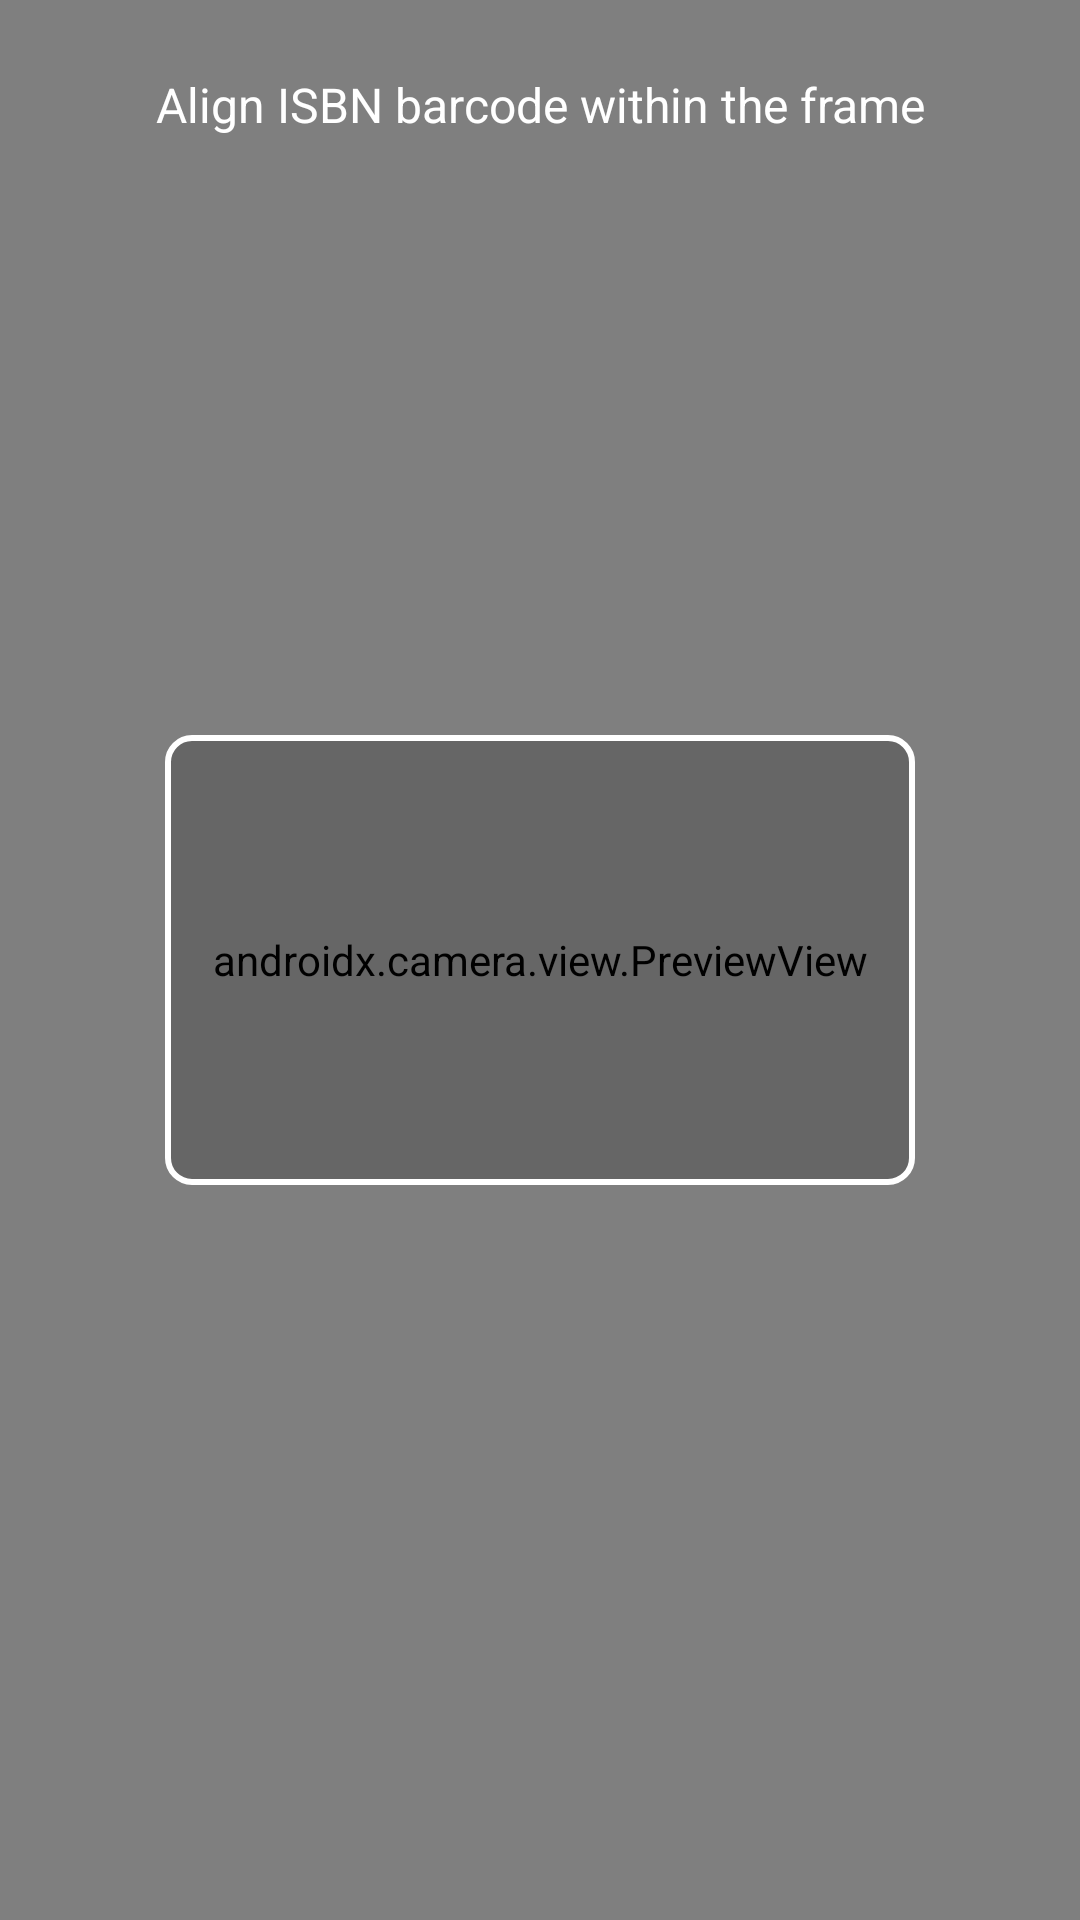

The Android layout XML behind this screen, and the referenced resources:
<!-- AndroidManifest.xml: activity theme Theme.MaterialComponents.DayNight.NoActionBar -->
<!-- res/layout/activity_barcode_scanner.xml -->
<?xml version="1.0" encoding="utf-8"?>
<androidx.constraintlayout.widget.ConstraintLayout xmlns:android="http://schemas.android.com/apk/res/android"
    xmlns:app="http://schemas.android.com/apk/res-auto"
    android:layout_width="match_parent"
    android:layout_height="match_parent">

    <androidx.camera.view.PreviewView
        android:id="@+id/preview_view"
        android:layout_width="match_parent"
        android:layout_height="match_parent" />

    <View
        android:id="@+id/overlay"
        android:layout_width="250dp"
        android:layout_height="150dp"
        android:background="@drawable/scanner_overlay"
        app:layout_constraintBottom_toBottomOf="parent"
        app:layout_constraintEnd_toEndOf="parent"
        app:layout_constraintStart_toStartOf="parent"
        app:layout_constraintTop_toTopOf="parent" />

    <TextView
        android:layout_width="wrap_content"
        android:layout_height="wrap_content"
        android:layout_marginTop="24dp"
        android:text="@string/align_isbn"
        android:textColor="@android:color/white"
        android:textSize="16sp"
        app:layout_constraintEnd_toEndOf="parent"
        app:layout_constraintStart_toStartOf="parent"
        app:layout_constraintTop_toTopOf="parent" />

</androidx.constraintlayout.widget.ConstraintLayout>
<!-- resources referenced by this layout -->
<resources>
  <!-- drawable scanner_overlay (drawable) -->
  <?xml version="1.0" encoding="utf-8"?>
  <shape xmlns:android="http://schemas.android.com/apk/res/android">
      <stroke
          android:width="2dp"
          android:color="#FFFFFF" />
      <corners android:radius="8dp" />
      <solid android:color="#33000000" />
  </shape>
  <string name="align_isbn">Align ISBN barcode within the frame</string>
</resources>
